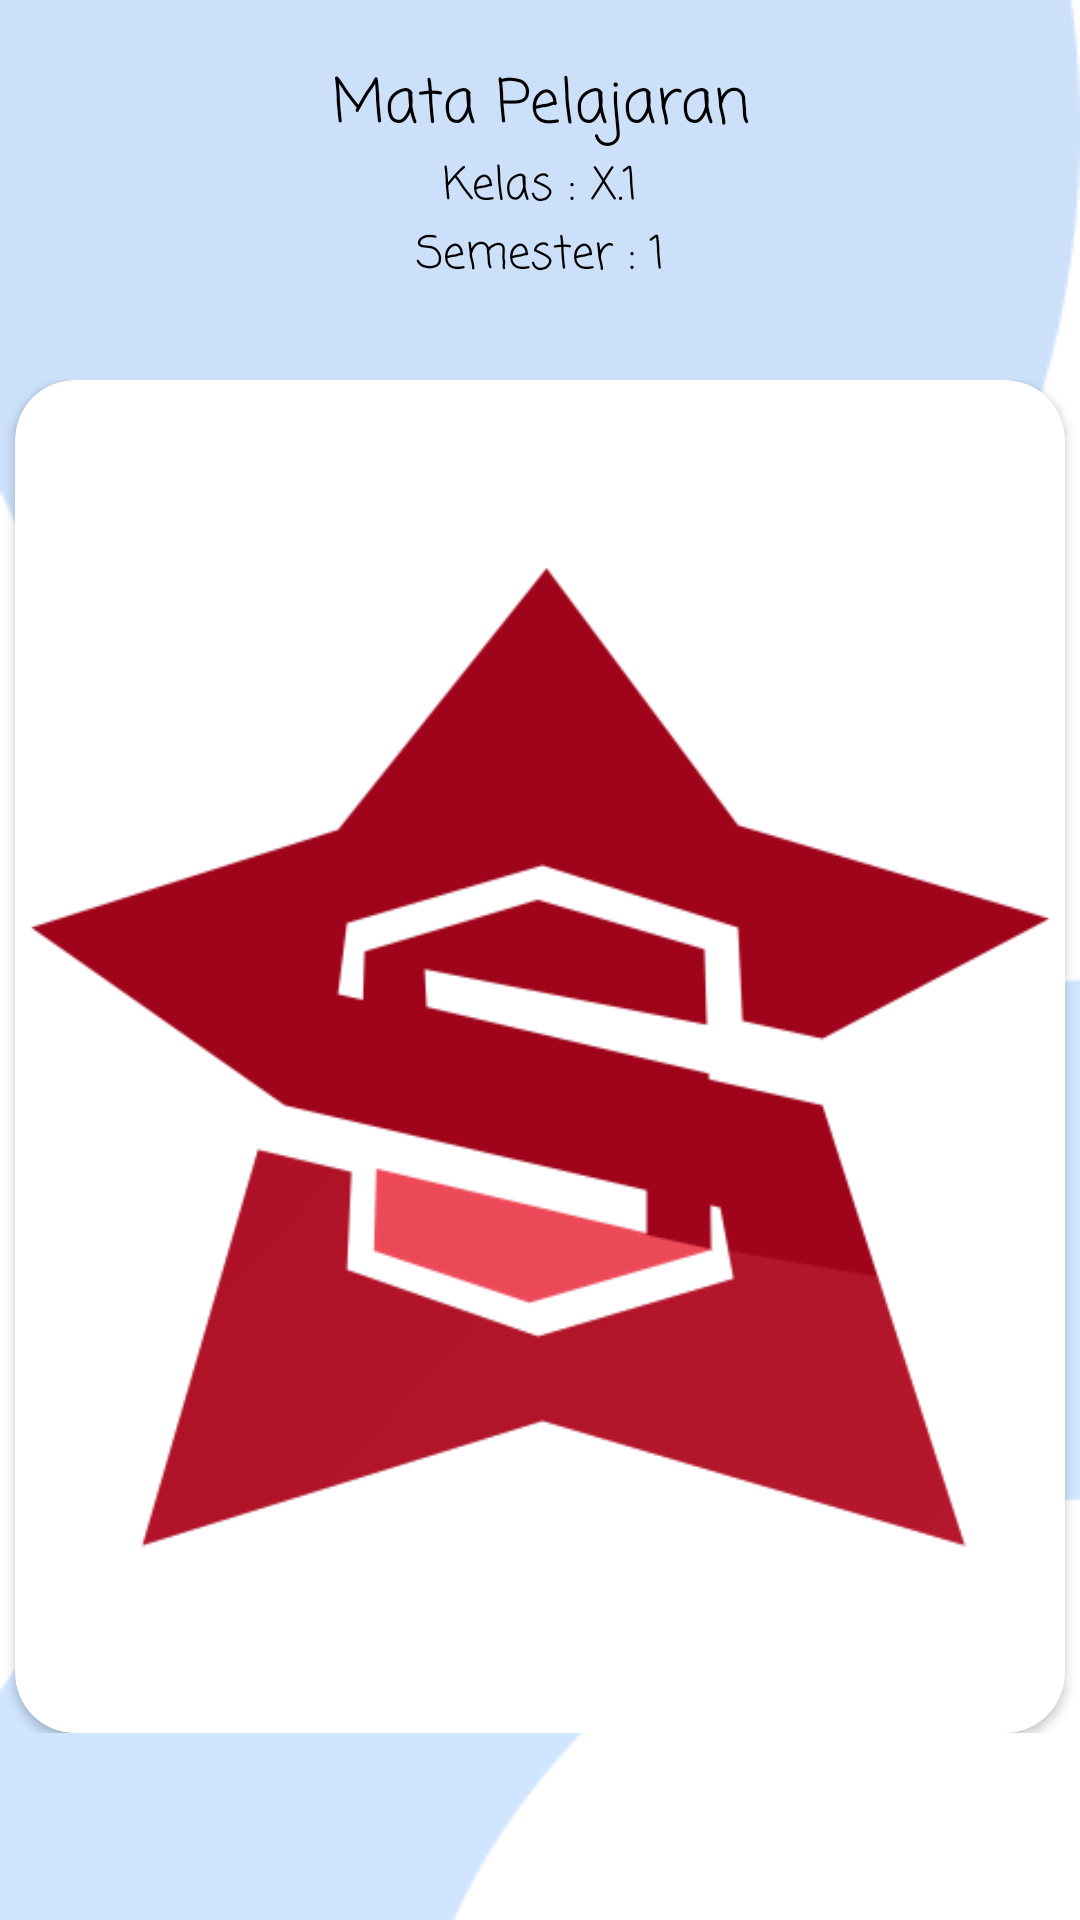

This screen was rendered from an Android layout file. Write that file and the resources it references.
<!-- AndroidManifest.xml: application theme Theme.SiasisMobile -->
<!-- res/layout/fragment_jadwal.xml -->
<?xml version="1.0" encoding="utf-8"?>
<FrameLayout xmlns:android="http://schemas.android.com/apk/res/android"
    xmlns:app="http://schemas.android.com/apk/res-auto"
    xmlns:tools="http://schemas.android.com/tools"
    android:layout_width="match_parent"
    android:layout_height="match_parent"
    android:layout_gravity="center"
    android:background="@drawable/matpel"
    tools:context=".ui.jadwal.JadwalFragment">
    <RelativeLayout
        android:layout_width="match_parent"
        android:layout_height="match_parent">
        <TextView
            android:layout_width="match_parent"
            android:layout_height="wrap_content"
            android:layout_marginTop="20dp"
            android:id="@+id/txtjudul"
            android:fontFamily="casual"
            android:textAlignment="center"
            android:text="Mata Pelajaran"
            android:textSize="20dp"
            android:textColor="@color/black" />
        <TextView
            android:layout_width="match_parent"
            android:layout_height="wrap_content"
            android:layout_below="@+id/txtjudul"
            android:id="@+id/txtkelas"
            android:fontFamily="casual"
            android:textAlignment="center"
            android:text="Kelas : X.1"
            android:textSize="15dp"
            android:textColor="@color/black" />
        <TextView
            android:layout_width="match_parent"
            android:layout_height="wrap_content"
            android:layout_below="@+id/txtkelas"
            android:id="@+id/txtsemester"
            android:fontFamily="casual"
            android:textAlignment="center"
            android:text="Semester : 1"
            android:textSize="15dp"
            android:textColor="@color/black" />

        <LinearLayout
            android:layout_marginTop="30dp"
            android:layout_below="@id/txtsemester"
            android:layout_width="match_parent"
            android:layout_height="wrap_content"
            android:gravity="center">
            <ScrollView
                android:layout_width="match_parent"
                android:layout_height="match_parent"
                android:layout_weight="1"
                android:scrollbars="vertical|horizontal">
                <androidx.cardview.widget.CardView
                    android:layout_width="350dp"
                    android:layout_height="wrap_content"
                    app:cardCornerRadius="20dp"
                    android:layout_gravity="center">
                    <ImageView
                        android:layout_width="wrap_content"
                        android:layout_height="wrap_content"
                        android:layout_gravity="center"
                        android:padding="5dp"
                        android:id="@+id/imgjadwal"
                        android:src="@drawable/siasis" />

                </androidx.cardview.widget.CardView>

            </ScrollView>

        </LinearLayout>

    </RelativeLayout>

</FrameLayout>
<!-- resources referenced by this layout -->
<resources>
  <color name="black">#FF000000</color>
  <!-- drawable matpel: png bitmap (drawable, 6595 bytes) -->
  <!-- drawable siasis: png bitmap (drawable, 40767 bytes) -->
  <style name="Theme.SiasisMobile" parent="Theme.MaterialComponents.DayNight.DarkActionBar">
          
          <item name="colorPrimary">@color/purple_500</item>
          <item name="colorPrimaryVariant">@color/purple_700</item>
          <item name="colorOnPrimary">@color/white</item>
          
          <item name="colorSecondary">@color/teal_200</item>
          <item name="colorSecondaryVariant">@color/teal_700</item>
          <item name="colorOnSecondary">@color/black</item>
          
          <item name="android:statusBarColor" tools:targetApi="l">?attr/colorPrimaryVariant</item>
          
          <item name="windowActionBar">false</item>
          <item name="windowNoTitle">true</item>
      </style>
  <color name="purple_500">#FF6200EE</color>
  <color name="purple_700">#FF3700B3</color>
  <color name="white">#FFFFFFFF</color>
  <color name="teal_200">#FF03DAC5</color>
  <color name="teal_700">#FF018786</color>
</resources>
